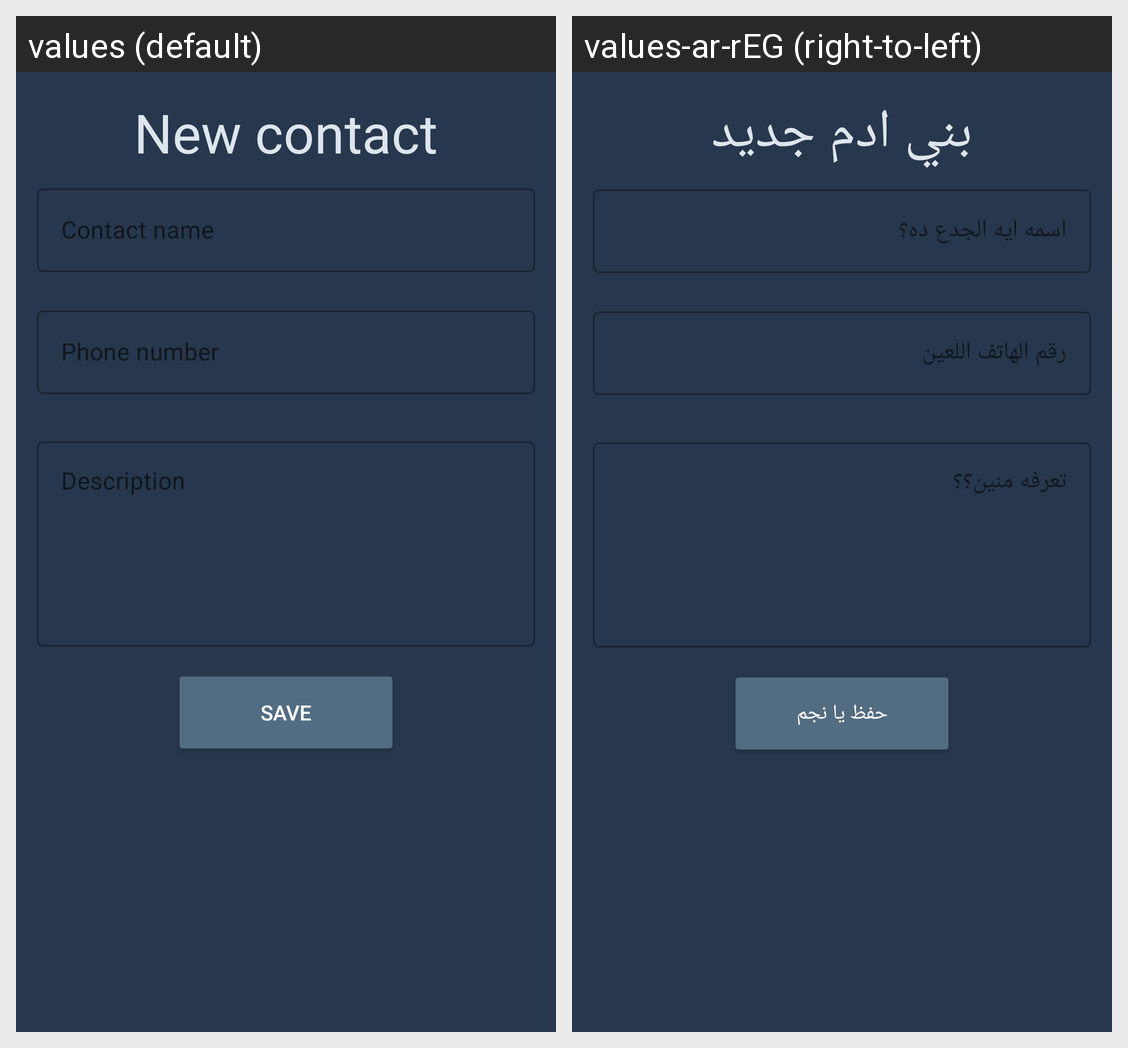

Translations of the strings shown on this Android screen, per locale in the grid:
Android screen res/layout/activity_app_main_screen.xml rendered under 2 locales, left to right: values (default), values-ar-rEG (right-to-left). Device: Nexus 5 (rendered at 1080×1920; each locale shown at half size, 540×960, under a caption strip naming it); theme Theme.RouteContact.
Strings drawn on this screen, with the default value and each locale's value (text and hints the layout hard-codes, and strings that could not be matched under every locale, appear in the picture but are not listed):

add_new_contact
  values: New contact
  values-ar-rEG: بني ادم جديد

contact_name
  values: Contact name
  values-ar-rEG: اسمه ايه الجدع ده؟

contact_phone_number
  values: Phone number
  values-ar-rEG: رقم الهاتف اللعين

description
  values: Description
  values-ar-rEG: تعرفه منين؟؟

save
  values: Save
  values-ar-rEG: حفظ يا نجم
